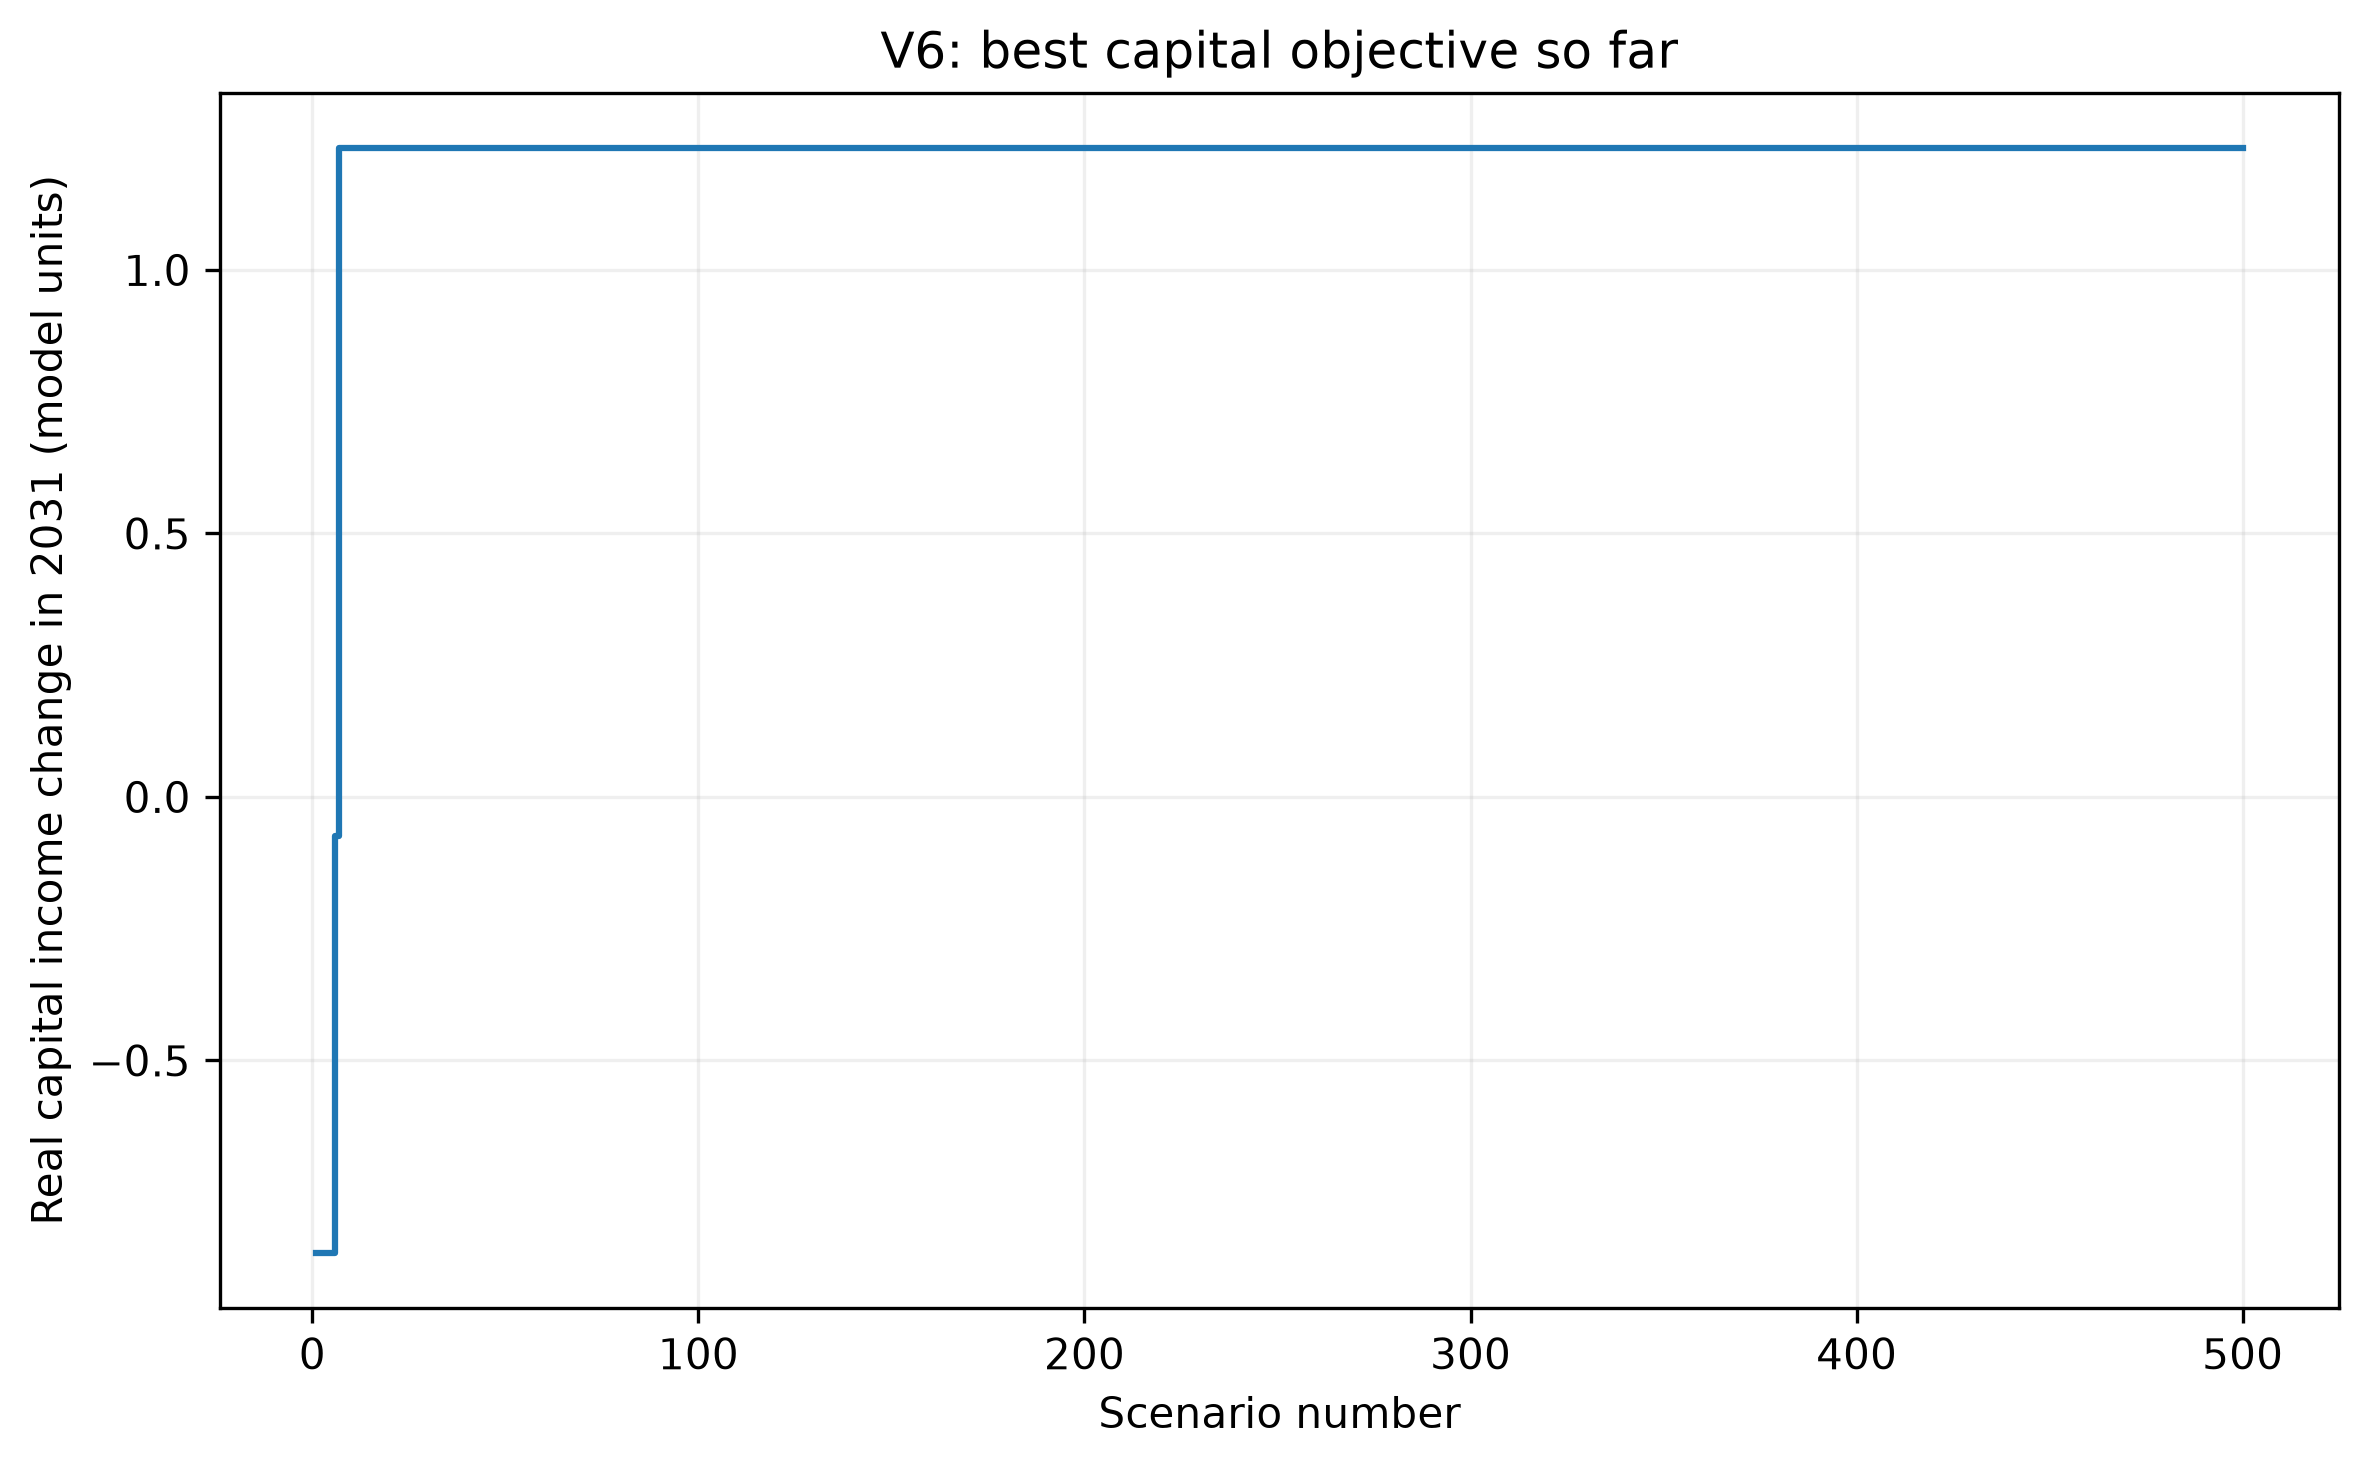

Values plotted in this chart, from the file beside it:
Scenario, Capital income change in 2031, Best so far
1, -0.8653, -0.8653
2, -1.068, -0.8653
3, -1.069, -0.8653
4, -2.407, -0.8653
5, -0.9374, -0.8653
6, -0.07363, -0.07363
7, 1.232, 1.232
8, -0.7388, 1.232
9, -0.6022, 1.232
10, -0.6282, 1.232
11, -0.3248, 1.232
12, -1.097, 1.232
13, -2.405, 1.232
14, 1.228, 1.232
15, -2.404, 1.232
16, 1.132, 1.232
17, -2.402, 1.232
18, 1.228, 1.232
19, -2.402, 1.232
20, 1.225, 1.232
21, -2.406, 1.232
22, 1.229, 1.232
23, -2.256, 1.232
24, 1.223, 1.232
25, -2.397, 1.232
26, 1.024, 1.232
27, -2.405, 1.232
28, 1.226, 1.232
29, -2.407, 1.232
30, 1.231, 1.232
31, -2.295, 1.232
32, 1.087, 1.232
33, -2.404, 1.232
34, 1.221, 1.232
35, -2.103, 1.232
36, 1.221, 1.232
37, -2.406, 1.232
38, 1.011, 1.232
39, -2.402, 1.232
40, 1.013, 1.232
41, -2.406, 1.232
42, 1.231, 1.232
43, -2.403, 1.232
44, 1.066, 1.232
45, -2.204, 1.232
46, 1.23, 1.232
47, -2.295, 1.232
48, 1.224, 1.232
49, -2.407, 1.232
50, 1.227, 1.232
51, -2.404, 1.232
52, 1.225, 1.232
53, -2.406, 1.232
54, 1.231, 1.232
55, -2.319, 1.232
56, 1.219, 1.232
57, -2.404, 1.232
58, 1.227, 1.232
59, -2.405, 1.232
60, 1.226, 1.232
... 440 more rows
